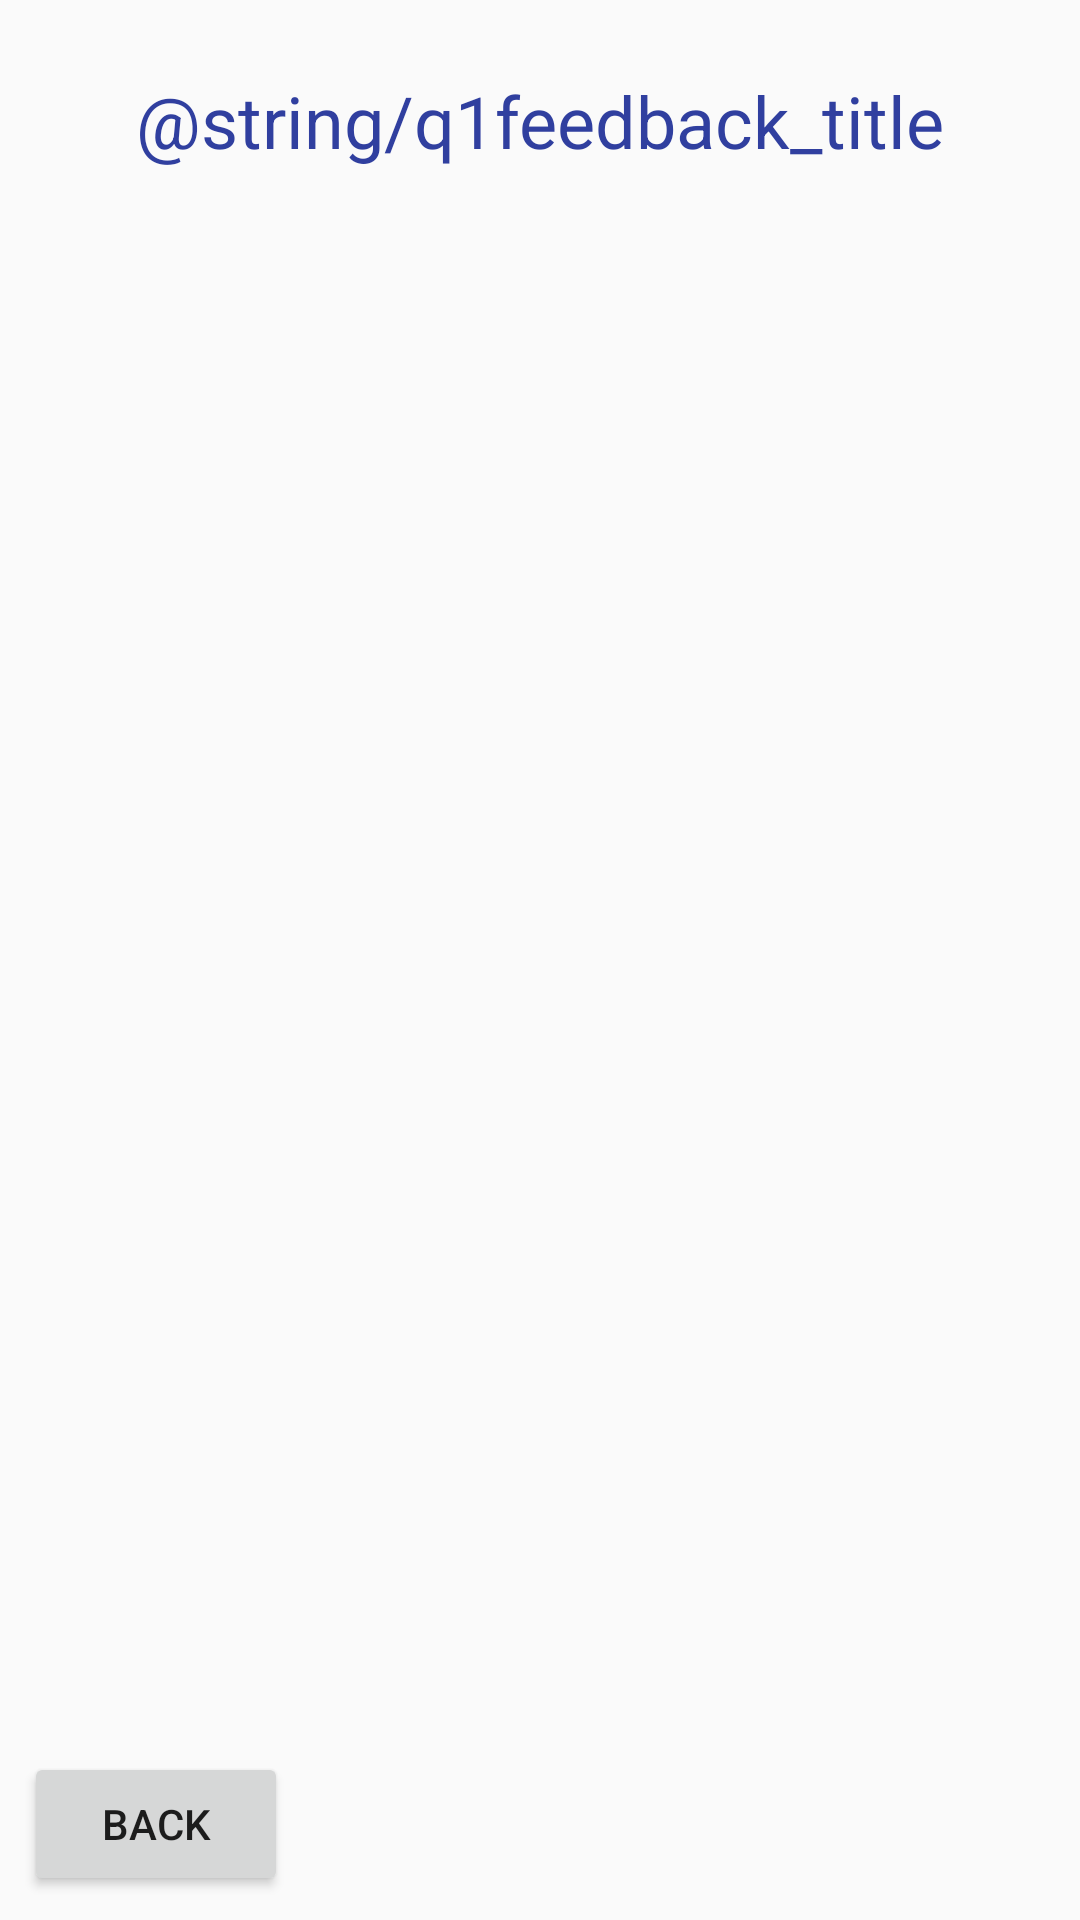

Android layout source for this screen:
<!-- AndroidManifest.xml: application theme AppTheme -->
<!-- res/layout/activity_q1__feedback.xml -->
<?xml version="1.0" encoding="utf-8"?>
<android.support.constraint.ConstraintLayout xmlns:android="http://schemas.android.com/apk/res/android"
    xmlns:app="http://schemas.android.com/apk/res-auto"
    xmlns:tools="http://schemas.android.com/tools"
    android:layout_width="match_parent"
    android:layout_height="match_parent"
    tools:context=".Q1_Feedback">

    <TextView
        android:id="@+id/q1feedback_title"
        android:layout_width="match_parent"
        android:layout_height="wrap_content"
        android:layout_marginEnd="8dp"
        android:layout_marginLeft="24dp"
        android:layout_marginRight="24dp"
        android:layout_marginStart="8dp"
        android:layout_marginTop="24dp"
        android:gravity="center_horizontal"
        android:text="@string/q1feedback_title"
        android:textColor="@color/colorPrimaryDark"
        android:textSize="24sp"
        app:layout_constraintEnd_toEndOf="parent"
        app:layout_constraintStart_toStartOf="parent"
        app:layout_constraintTop_toTopOf="parent" />

    <Button
        android:id="@+id/button"
        android:layout_width="wrap_content"
        android:layout_height="wrap_content"
        android:layout_marginBottom="8dp"
        android:layout_marginLeft="8dp"
        android:layout_marginStart="8dp"
        android:onClick="backOnClick"
        android:text="Back"
        app:layout_constraintBottom_toBottomOf="parent"
        app:layout_constraintStart_toStartOf="parent" />

    <TextView
        android:id="@+id/Answer"
        android:layout_width="wrap_content"
        android:layout_height="wrap_content"
        android:layout_marginEnd="8dp"
        android:layout_marginLeft="25dp"
        android:layout_marginRight="25dp"
        android:layout_marginStart="8dp"
        android:paddingLeft="10dp"
        android:paddingRight="10dp"
        android:text=""
        android:textSize="16sp"
        app:layout_constraintBottom_toBottomOf="parent"
        app:layout_constraintEnd_toEndOf="parent"
        app:layout_constraintHorizontal_bias="0.501"
        app:layout_constraintStart_toStartOf="parent"
        app:layout_constraintTop_toBottomOf="@+id/q1feedback_title"
        app:layout_constraintVertical_bias="0.073" />
</android.support.constraint.ConstraintLayout>
<!-- resources referenced by this layout -->
<resources>
  <color name="colorPrimaryDark">#303F9F</color>
  <style name="AppTheme" parent="Theme.AppCompat.Light.DarkActionBar">
          
          <item name="colorPrimary">@color/colorPrimary</item>
          <item name="colorPrimaryDark">@color/colorPrimaryDark</item>
          <item name="colorAccent">@color/colorAccent</item>
      </style>
  <color name="colorPrimary">#3F51B5</color>
  <color name="colorAccent">#FF4081</color>
</resources>
